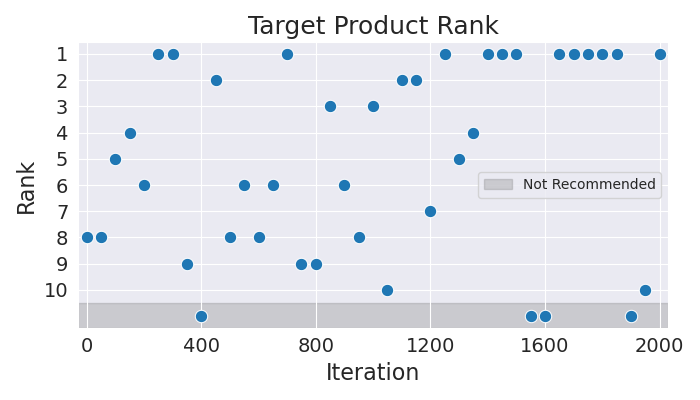

The table this chart was drawn from, first rows:
Iteration, Rank
0, 8
50, 8
100, 5
150, 4
200, 6
250, 1
300, 1
350, 9
400, 11
450, 2
500, 8
550, 6
600, 8
650, 6
700, 1
750, 9
800, 9
850, 3
900, 6
950, 8
1000, 3
1050, 10
1100, 2
1150, 2
1200, 7
1250, 1
1300, 5
1350, 4
1400, 1
1450, 1
1500, 1
1550, 11
1600, 11
1650, 1
1700, 1
1750, 1
1800, 1
1850, 1
1900, 11
1950, 10
2000, 1
